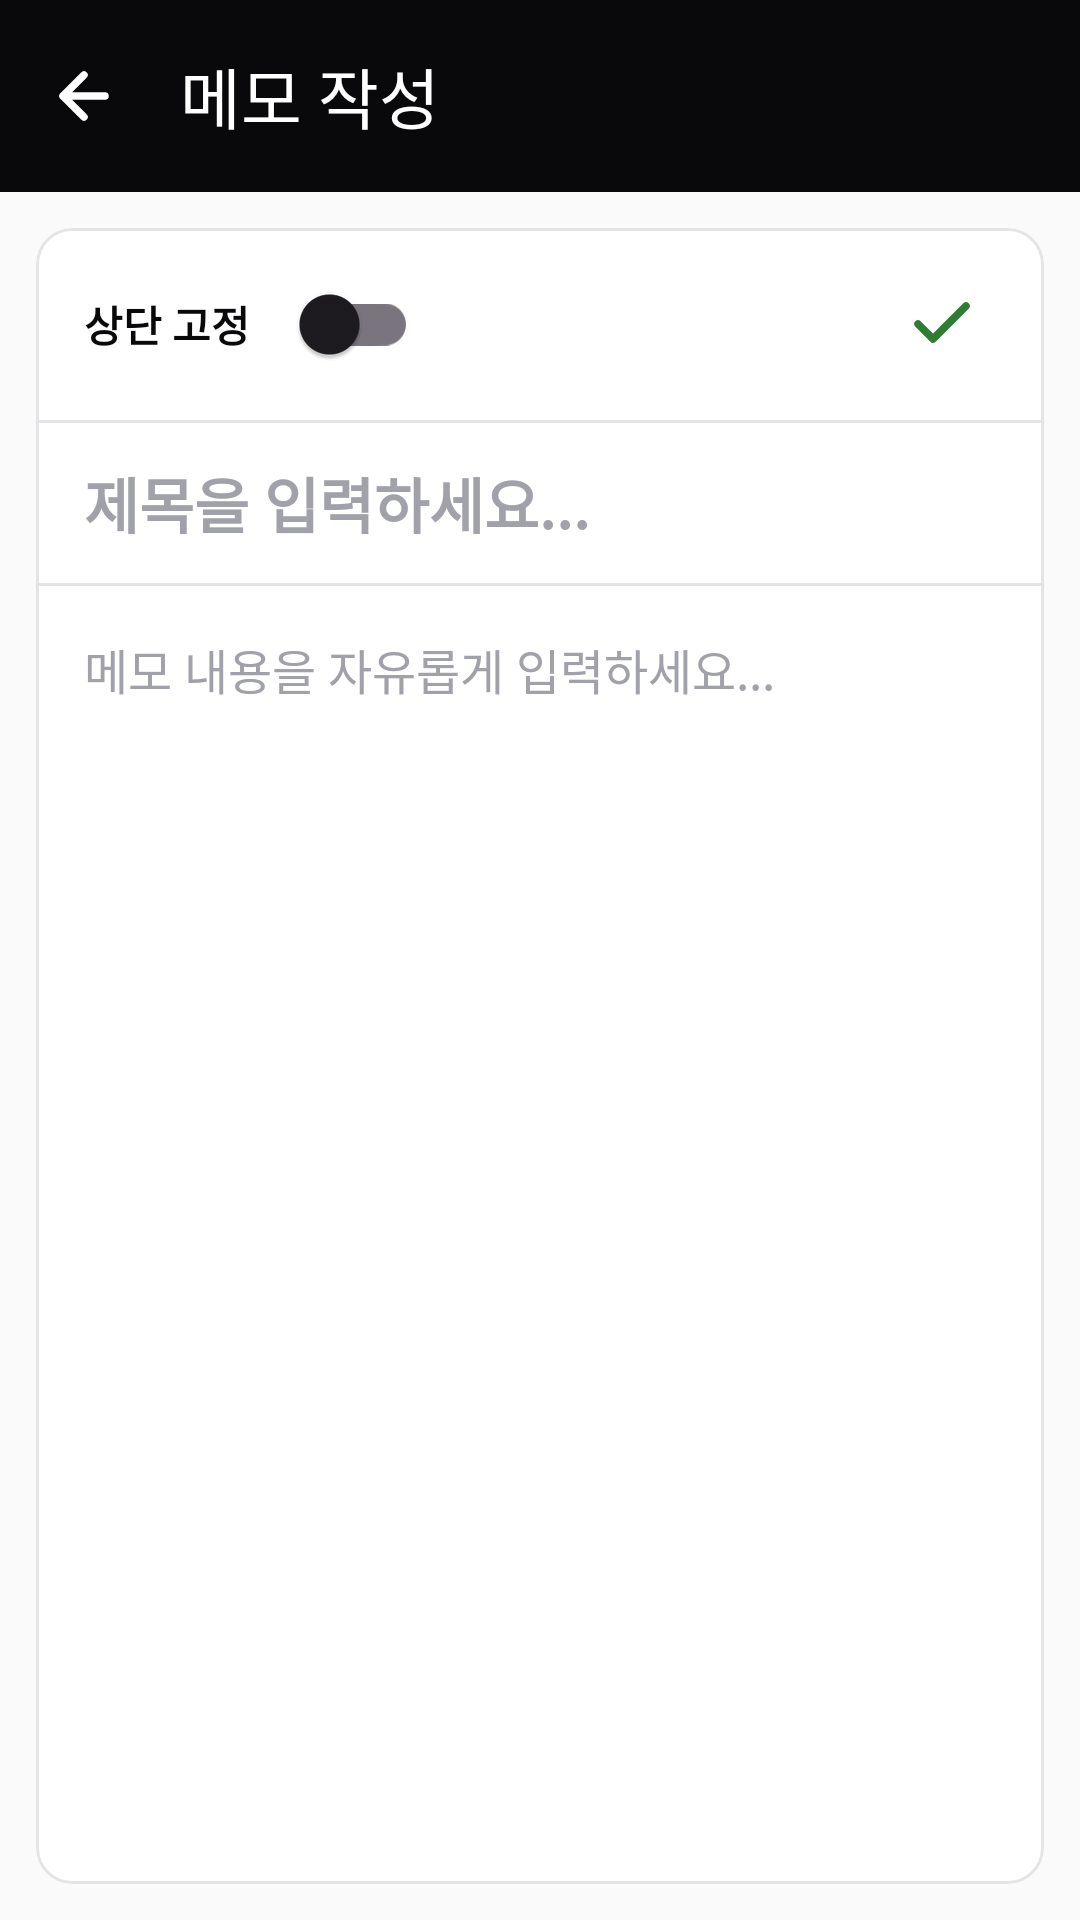

Android layout source for this screen:
<!-- AndroidManifest.xml: application theme Theme.MyPlayStore -->
<!-- res/layout/activity_memo_edit.xml -->
<?xml version="1.0" encoding="utf-8"?>
<LinearLayout xmlns:android="http://schemas.android.com/apk/res/android"
    xmlns:app="http://schemas.android.com/apk/res-auto"
    xmlns:tools="http://schemas.android.com/tools"
    android:id="@+id/layoutRoot"
    android:layout_width="match_parent"
    android:layout_height="match_parent"
    android:background="#FAFAFA"
    android:orientation="vertical"
    tools:context=".ui.edit.MemoEditActivity">

    <com.google.android.material.appbar.AppBarLayout
        android:layout_width="match_parent"
        android:layout_height="wrap_content"
        android:background="#09090B"
        app:elevation="2dp">

        <com.google.android.material.appbar.MaterialToolbar
            android:id="@+id/toolbarEdit"
            android:layout_width="match_parent"
            android:layout_height="?attr/actionBarSize"
            app:navigationIcon="@drawable/ic_back"
            app:navigationIconTint="@color/white"
            app:title="메모 작성"
            app:titleTextColor="@color/white" />
    </com.google.android.material.appbar.AppBarLayout>

    <com.google.android.material.card.MaterialCardView
        android:layout_width="match_parent"
        android:layout_height="0dp"
        android:layout_margin="12dp"
        android:layout_weight="1"
        app:cardBackgroundColor="#FFFFFF"
        app:cardCornerRadius="12dp"
        app:cardElevation="0dp"
        app:strokeColor="#E4E4E7"
        app:strokeWidth="1dp">

        <LinearLayout
            android:layout_width="match_parent"
            android:layout_height="match_parent"
            android:orientation="vertical">

            
            <LinearLayout
                android:layout_width="match_parent"
                android:layout_height="wrap_content"
                android:gravity="center_vertical"
                android:orientation="horizontal"
                android:paddingHorizontal="16dp"
                android:paddingVertical="8dp">

                <TextView
                    android:layout_width="wrap_content"
                    android:layout_height="wrap_content"
                    android:text="상단 고정"
                    android:textColor="#09090B"
                    android:textSize="14sp"
                    android:textStyle="bold" />

                <com.google.android.material.switchmaterial.SwitchMaterial
                    android:id="@+id/switchPin"
                    android:layout_width="wrap_content"
                    android:layout_height="wrap_content"
                    android:layout_marginStart="8dp" />

                <View
                    android:layout_width="0dp"
                    android:layout_height="0dp"
                    android:layout_weight="1" />

                <ImageButton
                    android:id="@+id/btnDelete"
                    android:layout_width="36dp"
                    android:layout_height="36dp"
                    android:background="?attr/selectableItemBackgroundBorderless"
                    android:contentDescription="삭제"
                    android:src="@drawable/ic_delete"
                    android:visibility="gone"
                    tools:visibility="visible" />

                <ImageButton
                    android:id="@+id/btnSave"
                    android:layout_width="36dp"
                    android:layout_height="36dp"
                    android:layout_marginStart="8dp"
                    android:background="?attr/selectableItemBackgroundBorderless"
                    android:contentDescription="저장"
                    android:src="@drawable/ic_save" />
            </LinearLayout>

            <View
                android:layout_width="match_parent"
                android:layout_height="1dp"
                android:background="#E4E4E7" />

            <EditText
                android:id="@+id/etTitle"
                android:layout_width="match_parent"
                android:layout_height="wrap_content"
                android:background="@null"
                android:hint="제목을 입력하세요..."
                android:importantForAutofill="no"
                android:inputType="text"
                android:paddingHorizontal="16dp"
                android:paddingVertical="12dp"
                android:textColor="#09090B"
                android:textColorHint="#A1A1AA"
                android:textSize="20sp"
                android:textStyle="bold" />

            <View
                android:layout_width="match_parent"
                android:layout_height="1dp"
                android:background="#E4E4E7" />

            <EditText
                android:id="@+id/etContent"
                android:layout_width="match_parent"
                android:layout_height="0dp"
                android:layout_weight="1"
                android:background="@null"
                android:gravity="top"
                android:hint="메모 내용을 자유롭게 입력하세요..."
                android:importantForAutofill="no"
                android:inputType="textMultiLine"
                android:padding="16dp"
                android:textColor="#27272A"
                android:textColorHint="#A1A1AA"
                android:textSize="16sp" />

        </LinearLayout>
    </com.google.android.material.card.MaterialCardView>

</LinearLayout>
<!-- resources referenced by this layout -->
<resources>
  <color name="white">#FFFFFFFF</color>
  <!-- drawable ic_back (drawable) -->
  <?xml version="1.0" encoding="utf-8"?>
  <vector xmlns:android="http://schemas.android.com/apk/res/android"
      android:width="24dp"
      android:height="24dp"
      android:viewportWidth="24"
      android:viewportHeight="24">
      <path
          android:fillColor="#00000000"
          android:pathData="M19,12H5M12,19l-7,-7 7,-7"
          android:strokeWidth="2.5"
          android:strokeColor="#FFFFFFFF"
          android:strokeLineCap="round"
          android:strokeLineJoin="round" />
  </vector>
  <!-- drawable ic_delete (drawable) -->
  <?xml version="1.0" encoding="utf-8"?>
  <vector xmlns:android="http://schemas.android.com/apk/res/android"
      android:width="24dp"
      android:height="24dp"
      android:viewportWidth="24"
      android:viewportHeight="24">
      <path
          android:fillColor="#00000000"
          android:pathData="M3,6h18M19,6v14a2,2 0 0,1 -2,2H7a2,2 0 0,1 -2,-2V6m3,0V4a2,2 0 0,1 2,-2h4a2,2 0 0,1 2,2v2"
          android:strokeWidth="2"
          android:strokeColor="#E53935"
          android:strokeLineCap="round"
          android:strokeLineJoin="round" />
  </vector>
  <!-- drawable ic_save (drawable) -->
  <?xml version="1.0" encoding="utf-8"?>
  <vector xmlns:android="http://schemas.android.com/apk/res/android"
      android:width="24dp"
      android:height="24dp"
      android:viewportWidth="24"
      android:viewportHeight="24">
      <path
          android:fillColor="#00000000"
          android:pathData="M20,6L9,17l-5,-5"
          android:strokeWidth="2.5"
          android:strokeColor="#2E7D32"
          android:strokeLineCap="round"
          android:strokeLineJoin="round" />
  </vector>
  <style name="Theme.MyPlayStore" parent="Base.Theme.MyPlayStore" />
  <style name="Base.Theme.MyPlayStore" parent="Theme.Material3.DayNight.NoActionBar">
          
          
      </style>
</resources>
